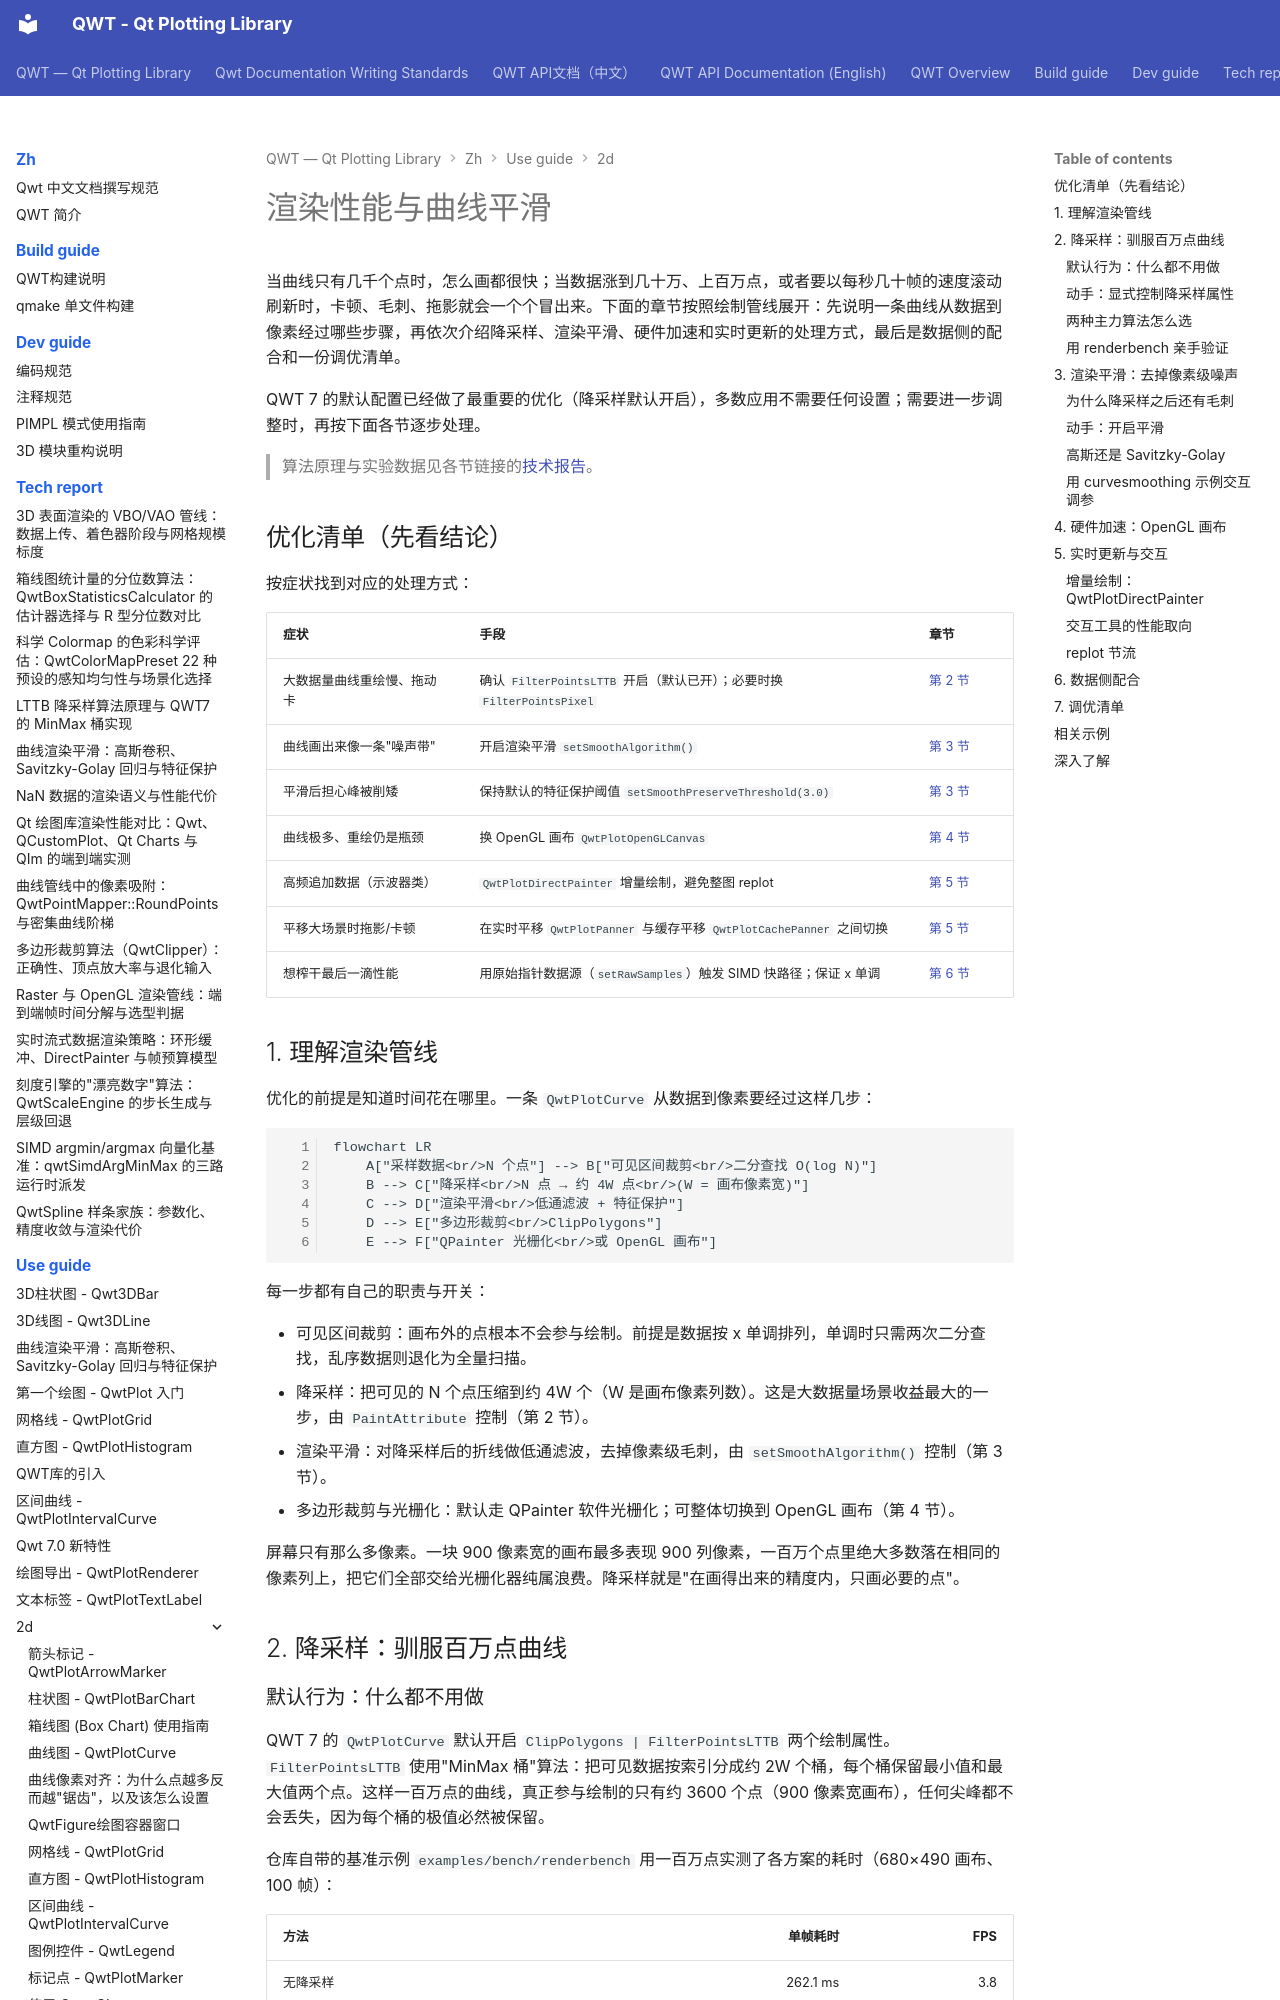

repository: czyt1988/QWT · page: zh/use-guide/2d/rendering-performance/index.html · generator: mkdocs

# 渲染性能与曲线平滑

当曲线只有几千个点时，怎么画都很快；当数据涨到几十万、上百万点，或者要以每秒几十帧的速度滚动刷新时，卡顿、毛刺、拖影就会一个个冒出来。下面的章节按照绘制管线展开：先说明一条曲线从数据到像素经过哪些步骤，再依次介绍降采样、渲染平滑、硬件加速和实时更新的处理方式，最后是数据侧的配合和一份调优清单。

QWT 7 的默认配置已经做了最重要的优化（降采样默认开启），多数应用不需要任何设置；需要进一步调整时，再按下面各节逐步处理。

> 算法原理与实验数据见各节链接的[技术报告](../../../tech-report/index.md)。

## 优化清单（先看结论）

按症状找到对应的处理方式：

| 症状 | 手段 | 章节 |
|------|------|------|
| 大数据量曲线重绘慢、拖动卡 | 确认 `FilterPointsLTTB` 开启（默认已开）；必要时换 `FilterPointsPixel` | [第 2 节](#2-降采样驯服百万点曲线) |
| 曲线画出来像一条"噪声带" | 开启渲染平滑 `setSmoothAlgorithm()` | [第 3 节](#3-渲染平滑去掉像素级噪声) |
| 平滑后担心峰被削矮 | 保持默认的特征保护阈值 `setSmoothPreserveThreshold(3.0)` | [第 3 节](#3-渲染平滑去掉像素级噪声) |
| 曲线极多、重绘仍是瓶颈 | 换 OpenGL 画布 `QwtPlotOpenGLCanvas` | [第 4 节](#4-硬件加速opengl-画布) |
| 高频追加数据（示波器类） | `QwtPlotDirectPainter` 增量绘制，避免整图 replot | [第 5 节](#5-实时更新与交互) |
| 平移大场景时拖影/卡顿 | 在实时平移 `QwtPlotPanner` 与缓存平移 `QwtPlotCachePanner` 之间切换 | [第 5 节](#5-实时更新与交互) |
| 想榨干最后一滴性能 | 用原始指针数据源（`setRawSamples`）触发 SIMD 快路径；保证 x 单调 | [第 6 节](#6-数据侧配合) |

## 1. 理解渲染管线

优化的前提是知道时间花在哪里。一条 `QwtPlotCurve` 从数据到像素要经过这样几步：

```mermaid
flowchart LR
    A["采样数据<br/>N 个点"] --> B["可见区间裁剪<br/>二分查找 O(log N)"]
    B --> C["降采样<br/>N 点 → 约 4W 点<br/>(W = 画布像素宽)"]
    C --> D["渲染平滑<br/>低通滤波 + 特征保护"]
    D --> E["多边形裁剪<br/>ClipPolygons"]
    E --> F["QPainter 光栅化<br/>或 OpenGL 画布"]
```

每一步都有自己的职责与开关：

- 可见区间裁剪：画布外的点根本不会参与绘制。前提是数据按 x 单调排列，单调时只需两次二分查找，乱序数据则退化为全量扫描。
- 降采样：把可见的 N 个点压缩到约 4W 个（W 是画布像素列数）。这是大数据量场景收益最大的一步，由 `PaintAttribute` 控制（第 2 节）。
- 渲染平滑：对降采样后的折线做低通滤波，去掉像素级毛刺，由 `setSmoothAlgorithm()` 控制（第 3 节）。
- 多边形裁剪与光栅化：默认走 QPainter 软件光栅化；可整体切换到 OpenGL 画布（第 4 节）。

屏幕只有那么多像素。一块 900 像素宽的画布最多表现 900 列像素，一百万个点里绝大多数落在相同的像素列上，把它们全部交给光栅化器纯属浪费。降采样就是"在画得出来的精度内，只画必要的点"。

## 2. 降采样：驯服百万点曲线
